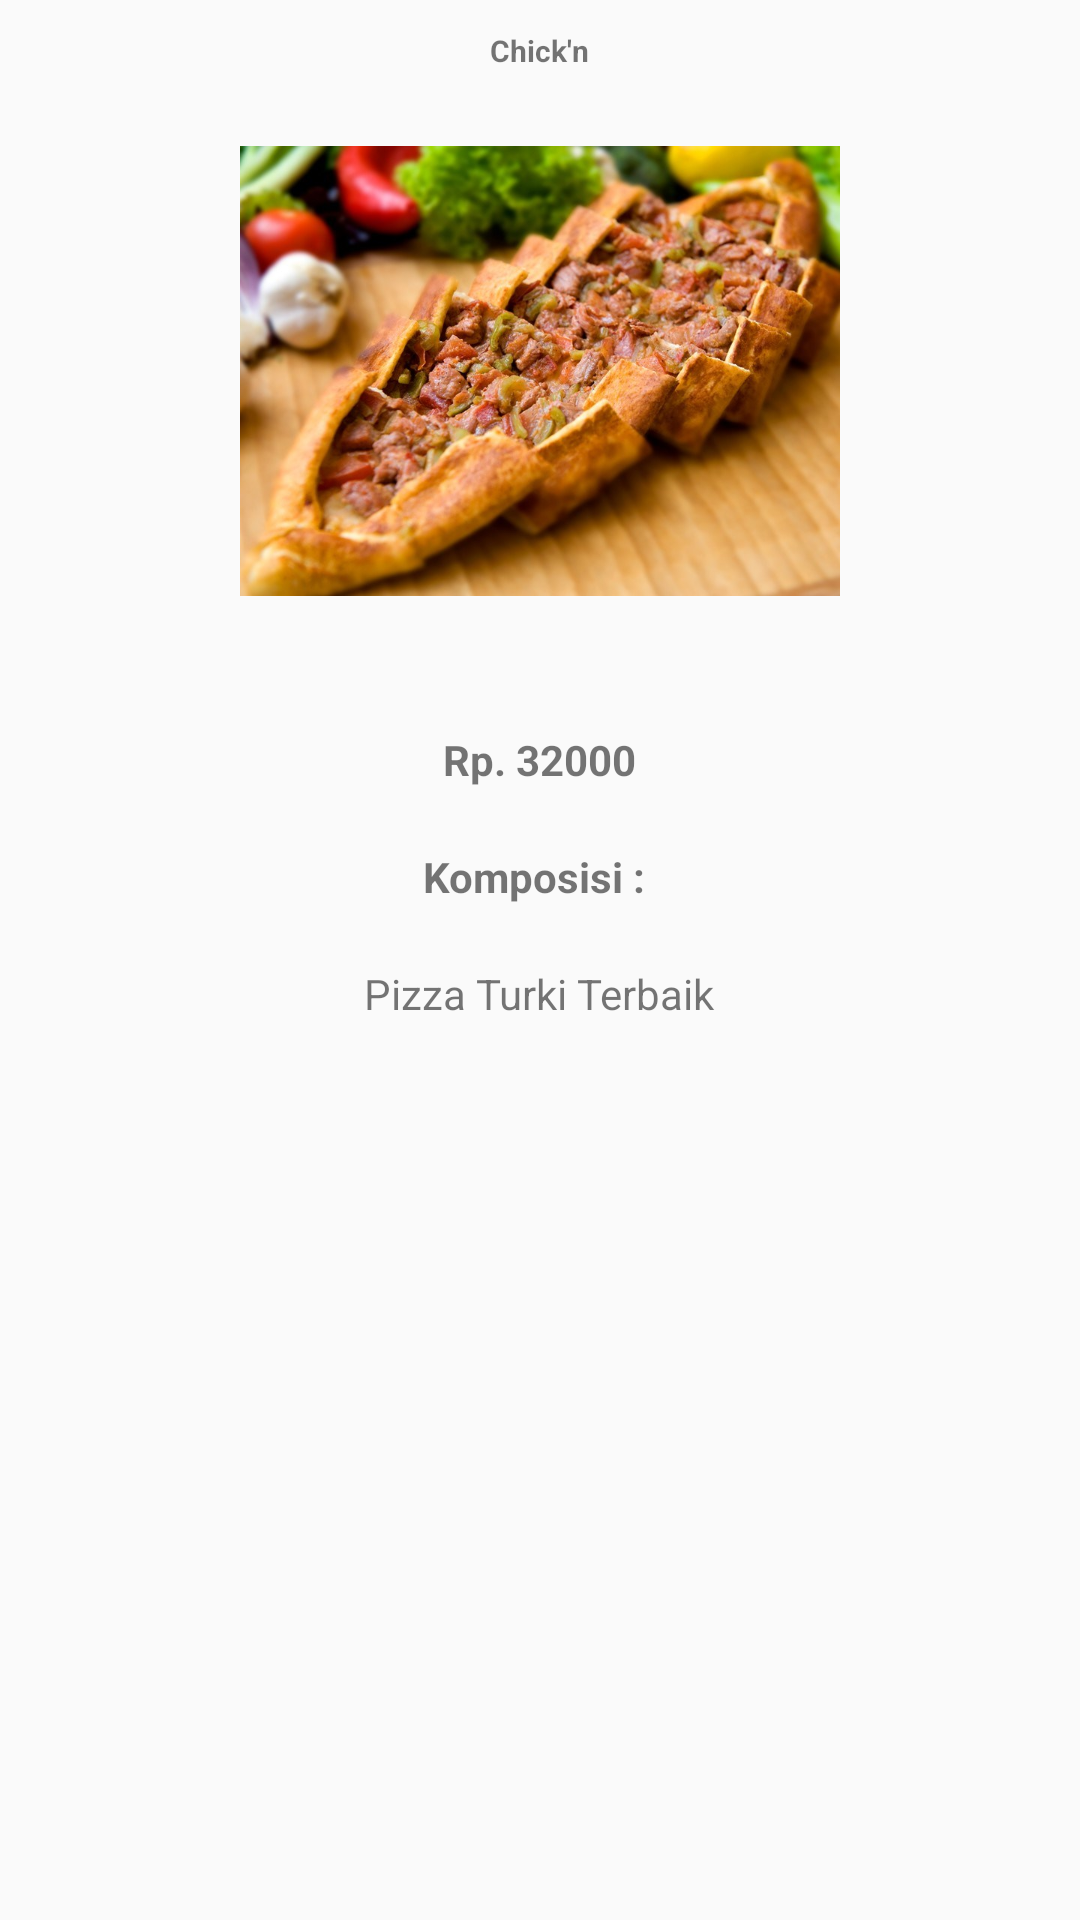

Here is an Android app screen rendered from its layout file. Give the layout XML and the strings, colors and styles it references.
<!-- AndroidManifest.xml: application theme AppTheme -->
<!-- res/layout/activity_menu_detail.xml -->
<?xml version="1.0" encoding="utf-8"?>
<LinearLayout xmlns:android="http://schemas.android.com/apk/res/android"
    xmlns:tools="http://schemas.android.com/tools"
    android:layout_width="match_parent"
    android:layout_height="match_parent"
    android:orientation="vertical"
    tools:context="com.androidhehe.riga.damarauriga_1202150007_modul2.MenuDetail">

    <TextView
        android:id="@+id/view_infoFood"
        android:layout_width="wrap_content"
        android:layout_height="wrap_content"
        android:layout_gravity="center_horizontal"
        android:layout_marginTop="10dp"
        android:text="Chick'n"
        android:textSize="10dp"
        android:textStyle="bold" />

    <ImageView
        android:id="@+id/iv_detPhoto"
        android:layout_width="200sp"
        android:layout_height="200sp"
        android:layout_gravity="center_horizontal"
        android:src="@drawable/pisa" />

    <TextView
        android:id="@+id/tv_detPrice"
        android:layout_width="wrap_content"
        android:layout_height="wrap_content"
        android:layout_gravity="center_horizontal"
        android:layout_marginTop="20dp"
        android:text="Rp. 32000"
        android:textStyle="bold" />

    <TextView
        android:layout_width="wrap_content"
        android:layout_height="wrap_content"
        android:layout_gravity="center_horizontal"
        android:layout_marginTop="20dp"
        android:gravity="center_horizontal"
        android:text="Komposisi : "
        android:textStyle="bold" />

    <TextView
        android:layout_width="wrap_content"
        android:layout_height="wrap_content"
        android:layout_gravity="center_horizontal"
        android:layout_marginTop="20dp"
        android:text="Pizza Turki Terbaik" />
</LinearLayout>
<!-- resources referenced by this layout -->
<resources>
  <!-- drawable pisa: jpg bitmap (drawable, 96819 bytes) -->
  <style name="AppTheme" parent="Theme.AppCompat.Light.DarkActionBar">
          
          <item name="colorPrimary">@color/colorPrimary</item>
          <item name="colorPrimaryDark">@color/colorPrimaryDark</item>
          <item name="colorAccent">@color/colorAccent</item>
      </style>
  <color name="colorPrimary">#fa7c0e</color>
  <color name="colorPrimaryDark">#fa7c0e</color>
  <color name="colorAccent">#ff7700</color>
</resources>
